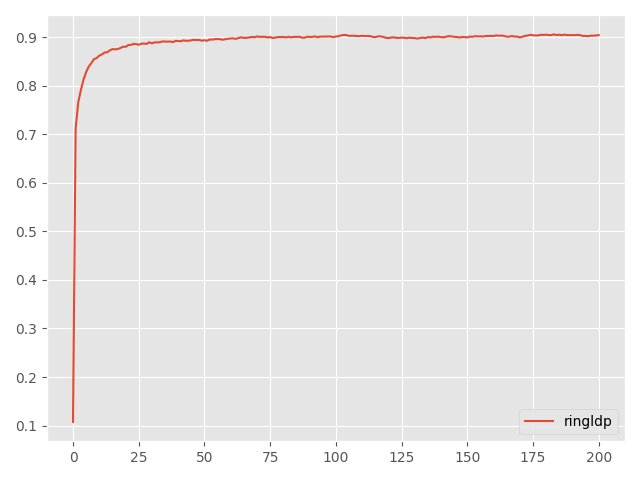

Data behind this chart, as committed beside it:
Step, topology, method, lr, clip, sigma, sigma-cor, epsilon, accuracy
0, ring, ldp, 0.1, 10, 0.1104, 0, 1, 0.1076
5, ring, ldp, 0.1, 10, 0.1104, 0, 1, 0.7118
10, ring, ldp, 0.1, 10, 0.1104, 0, 1, 0.7661
15, ring, ldp, 0.1, 10, 0.1104, 0, 1, 0.7909
20, ring, ldp, 0.1, 10, 0.1104, 0, 1, 0.8126
25, ring, ldp, 0.1, 10, 0.1104, 0, 1, 0.8281
30, ring, ldp, 0.1, 10, 0.1104, 0, 1, 0.8396
35, ring, ldp, 0.1, 10, 0.1104, 0, 1, 0.8467
40, ring, ldp, 0.1, 10, 0.1104, 0, 1, 0.8549
45, ring, ldp, 0.1, 10, 0.1104, 0, 1, 0.8567
50, ring, ldp, 0.1, 10, 0.1104, 0, 1, 0.8621
55, ring, ldp, 0.1, 10, 0.1104, 0, 1, 0.8642
60, ring, ldp, 0.1, 10, 0.1104, 0, 1, 0.8685
65, ring, ldp, 0.1, 10, 0.1104, 0, 1, 0.8687
70, ring, ldp, 0.1, 10, 0.1104, 0, 1, 0.8727
75, ring, ldp, 0.1, 10, 0.1104, 0, 1, 0.8753
80, ring, ldp, 0.1, 10, 0.1104, 0, 1, 0.8748
85, ring, ldp, 0.1, 10, 0.1104, 0, 1, 0.8756
90, ring, ldp, 0.1, 10, 0.1104, 0, 1, 0.8774
95, ring, ldp, 0.1, 10, 0.1104, 0, 1, 0.8803
100, ring, ldp, 0.1, 10, 0.1104, 0, 1, 0.88
105, ring, ldp, 0.1, 10, 0.1104, 0, 1, 0.8836
110, ring, ldp, 0.1, 10, 0.1104, 0, 1, 0.8841
115, ring, ldp, 0.1, 10, 0.1104, 0, 1, 0.886
120, ring, ldp, 0.1, 10, 0.1104, 0, 1, 0.8857
125, ring, ldp, 0.1, 10, 0.1104, 0, 1, 0.8843
130, ring, ldp, 0.1, 10, 0.1104, 0, 1, 0.8865
135, ring, ldp, 0.1, 10, 0.1104, 0, 1, 0.8868
140, ring, ldp, 0.1, 10, 0.1104, 0, 1, 0.886
145, ring, ldp, 0.1, 10, 0.1104, 0, 1, 0.8895
150, ring, ldp, 0.1, 10, 0.1104, 0, 1, 0.8871
155, ring, ldp, 0.1, 10, 0.1104, 0, 1, 0.8892
160, ring, ldp, 0.1, 10, 0.1104, 0, 1, 0.8894
165, ring, ldp, 0.1, 10, 0.1104, 0, 1, 0.8894
170, ring, ldp, 0.1, 10, 0.1104, 0, 1, 0.8912
175, ring, ldp, 0.1, 10, 0.1104, 0, 1, 0.8909
180, ring, ldp, 0.1, 10, 0.1104, 0, 1, 0.8907
185, ring, ldp, 0.1, 10, 0.1104, 0, 1, 0.8911
190, ring, ldp, 0.1, 10, 0.1104, 0, 1, 0.8896
195, ring, ldp, 0.1, 10, 0.1104, 0, 1, 0.8923
200, ring, ldp, 0.1, 10, 0.1104, 0, 1, 0.8919
205, ring, ldp, 0.1, 10, 0.1104, 0, 1, 0.8915
210, ring, ldp, 0.1, 10, 0.1104, 0, 1, 0.8934
215, ring, ldp, 0.1, 10, 0.1104, 0, 1, 0.8924
220, ring, ldp, 0.1, 10, 0.1104, 0, 1, 0.8926
225, ring, ldp, 0.1, 10, 0.1104, 0, 1, 0.8934
230, ring, ldp, 0.1, 10, 0.1104, 0, 1, 0.8947
235, ring, ldp, 0.1, 10, 0.1104, 0, 1, 0.8939
240, ring, ldp, 0.1, 10, 0.1104, 0, 1, 0.8944
245, ring, ldp, 0.1, 10, 0.1104, 0, 1, 0.8927
250, ring, ldp, 0.1, 10, 0.1104, 0, 1, 0.8936
255, ring, ldp, 0.1, 10, 0.1104, 0, 1, 0.8926
260, ring, ldp, 0.1, 10, 0.1104, 0, 1, 0.8951
265, ring, ldp, 0.1, 10, 0.1104, 0, 1, 0.8949
270, ring, ldp, 0.1, 10, 0.1104, 0, 1, 0.8958
275, ring, ldp, 0.1, 10, 0.1104, 0, 1, 0.8961
280, ring, ldp, 0.1, 10, 0.1104, 0, 1, 0.8957
285, ring, ldp, 0.1, 10, 0.1104, 0, 1, 0.8947
290, ring, ldp, 0.1, 10, 0.1104, 0, 1, 0.8957
295, ring, ldp, 0.1, 10, 0.1104, 0, 1, 0.8967
... 141 more rows
